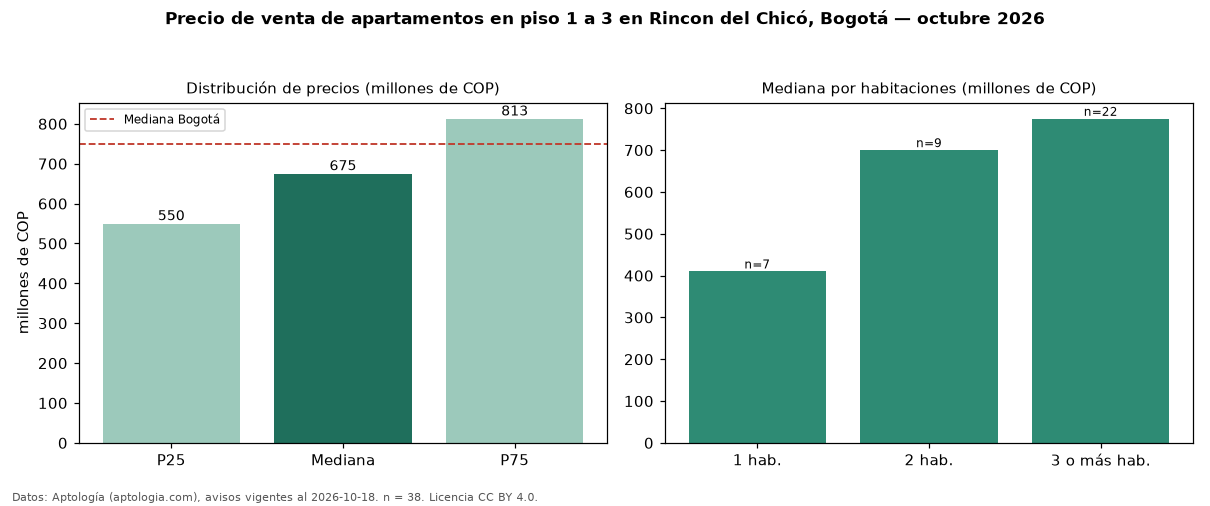

The data file committed next to this chart (first rows):
seccion, metrica, valor, moneda, n
filtro, piso1, en piso 1 a 3, , 38
precio, p25, 550000000, COP, 38
precio, mediana, 675415000, COP, 38
precio, p75, 812697875, COP, 38
precio, minimo, 360000000, COP, 38
precio, maximo, 1300000000, COP, 38
m2, mediana_precio_m2, 6678396, COP, 38
m2, area_mediana_m2, 100.5, m2, 38
admin, mediana_admin_mes, 973500, COP, 26
banos, mediana_banos, 2.5, , 
parqueadero, pct_con_parqueadero, 97.3, %, 37
estrato, estrato_mas_frecuente, 6, , 38
habitaciones, 1, 410000000, COP, 7
habitaciones, 2, 700000000, COP, 9
habitaciones, 3+, 775000000, COP, 22
ciudad, mediana_ciudad_referencia, 750000000, COP, 
ciudad, mediana_m2_ciudad, 7261905, COP, 
fuente, fecha_datos, 2026-10-18, , 
fuente, atribucion, https://www.aptologia.com/venta/bogota/r…, , 
fuente, licencia, CC BY 4.0, , 
